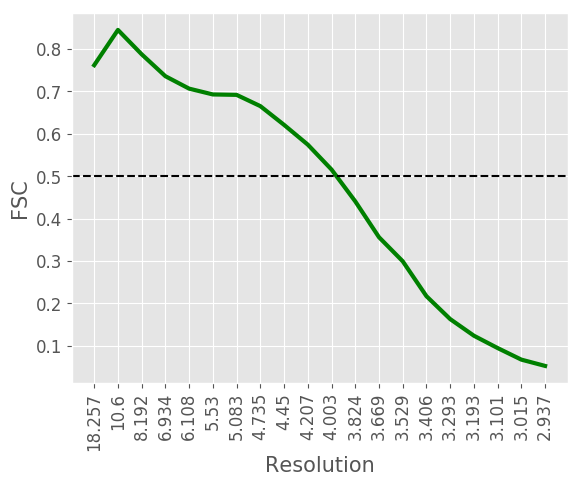

The table this chart was drawn from, first rows:
#resolution, fsc
18.26, 0.7617
10.6, 0.8448
8.192, 0.7874
6.934, 0.7357
6.108, 0.7064
5.53, 0.6927
5.083, 0.6917
4.735, 0.6652
4.45, 0.621
4.207, 0.5744
4.003, 0.5157
3.824, 0.4407
3.669, 0.3562
3.529, 0.2995
3.406, 0.2172
3.293, 0.1632
3.193, 0.124
3.101, 0.0949
3.015, 0.0676
2.937, 0.0528
